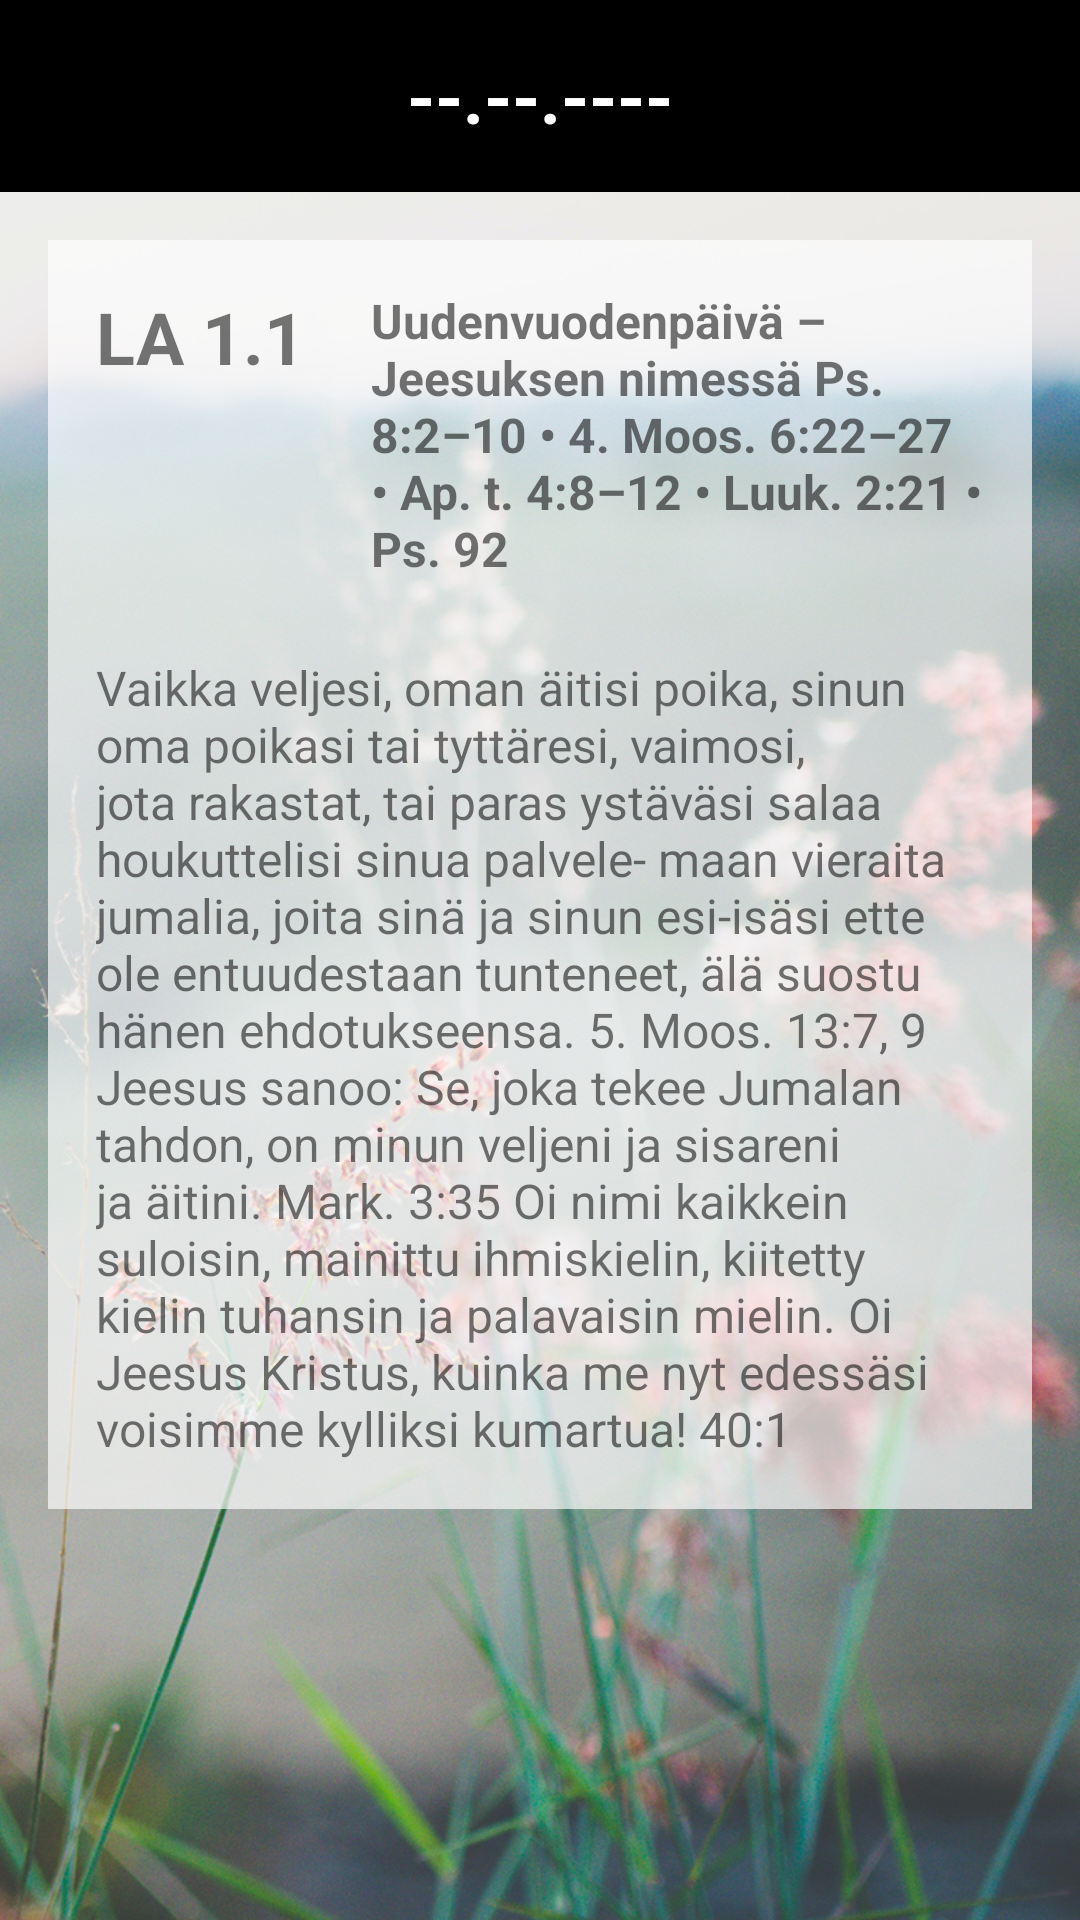

Write the Android layout XML for this screen, with the resource values it uses.
<!-- AndroidManifest.xml: application theme Theme.PäivänTunnussana2022 -->
<!-- res/layout/activity_main.xml -->
<?xml version="1.0" encoding="utf-8"?>
<androidx.constraintlayout.widget.ConstraintLayout xmlns:android="http://schemas.android.com/apk/res/android"
    xmlns:app="http://schemas.android.com/apk/res-auto"
    xmlns:tools="http://schemas.android.com/tools"
    android:layout_width="match_parent"
    android:layout_height="match_parent"
    tools:context=".MainActivity">

    <LinearLayout
        android:gravity="center"
        app:layout_constraintTop_toTopOf="parent"
        android:id="@+id/dateLl"
        android:layout_width="match_parent"
        android:layout_height="64dp"
        android:orientation="horizontal">

        <ImageButton
            android:id="@+id/buttonPrevious"
            android:src="@drawable/ic_baseline_arrow_back_ios_24"
            android:layout_width="64dp"
            android:layout_height="64dp"
            android:background="?attr/colorPrimaryVariant"            style="@style/TextAppearance.AppCompat.Headline"
            android:text="Button" />

        <TextView
            android:id="@+id/dateSelectorTv"
            android:textColor="?attr/colorOnPrimary"
            android:background="?attr/colorPrimaryVariant"            style="@style/TextAppearance.AppCompat.Headline"
            android:layout_width="0dp"
            android:textAlignment="center"
            android:gravity="center"
            android:textStyle="bold"
            android:layout_weight="1"
            android:layout_height="64dp"
            android:text="--.--.----" />

        <ImageButton
            android:id="@+id/buttonNext"
            android:background="?attr/colorPrimaryVariant"            style="@style/TextAppearance.AppCompat.Headline"
            android:src="@drawable/ic_baseline_arrow_forward_ios_24"
            android:layout_width="64dp"
            android:layout_height="64dp"
            android:text="Button" />
    </LinearLayout>

    <View
        android:id="@+id/prayerV"
        android:layout_width="match_parent"
        android:layout_height="0dp"
        app:layout_constraintTop_toBottomOf="@id/dateLl"
        app:layout_constraintBottom_toBottomOf="parent"
        android:background="@drawable/pt_2022_taustakuva_780x1280px">
    </View>

    <ScrollView
        android:id="@+id/prayerSv"
        android:layout_width="match_parent"
        android:layout_height="0dp"
        app:layout_constraintTop_toBottomOf="@id/dateLl"
        app:layout_constraintBottom_toBottomOf="parent">

        <LinearLayout
            android:layout_width="match_parent"
            android:layout_height="wrap_content"
            android:orientation="vertical">

            <LinearLayout
                android:layout_width="match_parent"
                android:orientation="horizontal"
                android:layout_height="wrap_content">
                <TextView
                    android:id="@+id/dateTv"
                    android:layout_width="wrap_content"
                    android:layout_height="fill_parent"
                    android:textSize="24dp"
                    android:paddingLeft="16dp"
                    android:paddingTop="16dp"
                    android:background="#afff"
                    android:layout_marginTop="16dp"
                    android:layout_marginLeft="16dp"
                    android:textStyle="bold"
                    android:text="LA 1.1 " />

                <TextView
                    android:id="@+id/headerTv"
                    android:paddingTop="16dp"
                    android:paddingHorizontal="16dp"
                    android:textSize="16dp"
                    android:textStyle="bold"
                    android:layout_marginTop="16dp"
                    android:layout_marginRight="16dp"
                    android:background="#afff"
                    android:layout_width="fill_parent"
                    android:layout_height="fill_parent"
                    android:text="Uudenvuodenpäivä – Jeesuksen nimessä
Ps. 8:2–10 • 4. Moos. 6:22–27 • Ap. t. 4:8–12 • Luuk. 2:21 • Ps. 92"
                    />

            </LinearLayout>

            <TextView
                android:id="@+id/textTv"
                android:layout_width="match_parent"
                android:layout_height="wrap_content"
                android:layout_marginLeft="16dp"
                android:layout_marginTop="0dp"
                android:layout_marginRight="16dp"
                android:layout_marginBottom="16dp"
                android:background="#afff"
                android:padding="16dp"
                android:text="@string/lorem_ipsum"
                android:textSize="16dp" />
        </LinearLayout>
    </ScrollView>

</androidx.constraintlayout.widget.ConstraintLayout>
<!-- resources referenced by this layout -->
<resources>
  <!-- drawable pt_2022_taustakuva_780x1280px: jpg bitmap (drawable, 946246 bytes) -->
  <string name="lorem_ipsum">Vaikka veljesi, oman äitisi poika, sinun oma poikasi tai tyttäresi, vaimosi, jota rakastat, tai paras ystäväsi salaa houkuttelisi sinua palvele- maan vieraita jumalia, joita sinä ja sinun esi-isäsi ette ole entuudestaan tunteneet, älä suostu hänen ehdotukseensa. 5. Moos. 13:7, 9
  Jeesus sanoo: Se, joka tekee Jumalan tahdon, on minun veljeni ja sisareni ja äitini. Mark. 3:35
  Oi nimi kaikkein suloisin, mainittu ihmiskielin, kiitetty kielin tuhansin ja palavaisin mielin. Oi Jeesus Kristus, kuinka me nyt edessäsi voisimme kylliksi kumartua! 40:1</string>
  <style name="Theme.PäivänTunnussana2022" parent="Theme.MaterialComponents.DayNight.DarkActionBar">
          
          <item name="colorPrimary">@color/pink</item>
          <item name="colorPrimaryVariant">@color/black</item>
          <item name="colorOnPrimary">@color/white</item>
          
          <item name="colorSecondary">@color/pink</item>
          <item name="colorSecondaryVariant">@color/black</item>
          <item name="colorOnSecondary">@color/white</item>
          
          <item name="android:statusBarColor" tools:targetApi="l">?attr/colorPrimaryVariant</item>
          
      </style>
  <color name="pink">#ED9C8C</color>
  <color name="black">#FF000000</color>
  <color name="white">#FFFFFFFF</color>
</resources>
